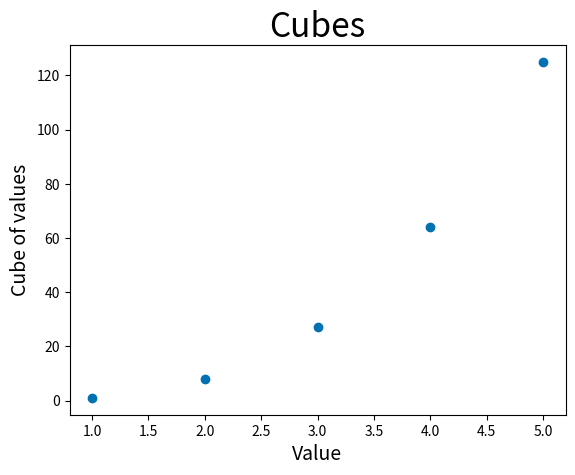
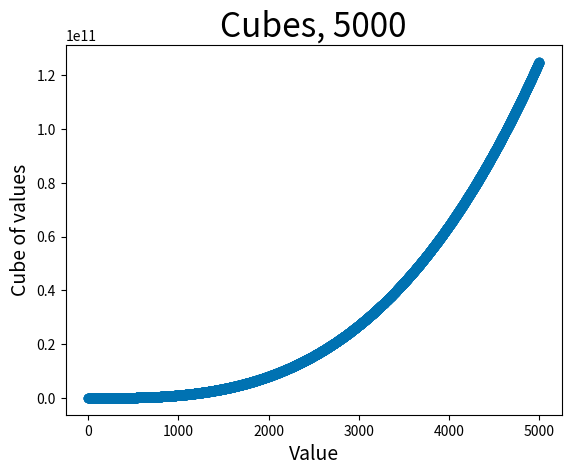

The script that saved these images, in order:
import matplotlib.pyplot as plt

x_values = [1, 2, 3, 4, 5]
y_values = [x**3 for x in x_values]

x_values_two = range(1, 5001)
y_values_two = [x**3 for x in x_values_two]

# Set the style.
plt.style.use('seaborn-v0_8-colorblind')
fig, ax = plt.subplots()
ax.scatter(x_values, y_values)

# Set the title, and label the axes.
ax.set_title("Cubes", fontsize=24)
ax.set_xlabel("Value", fontsize=14)
ax.set_ylabel("Cube of values", fontsize=14)

# Second subplot
fig_two, ax_two = plt.subplots()
ax_two.scatter(x_values_two, y_values_two)

# Set the title, and label the axes of the second subplot.
ax_two.set_title("Cubes, 5000", fontsize=24)
ax_two.set_xlabel("Value", fontsize=14)
ax_two.set_ylabel("Cube of values", fontsize=14)

plt.show()
